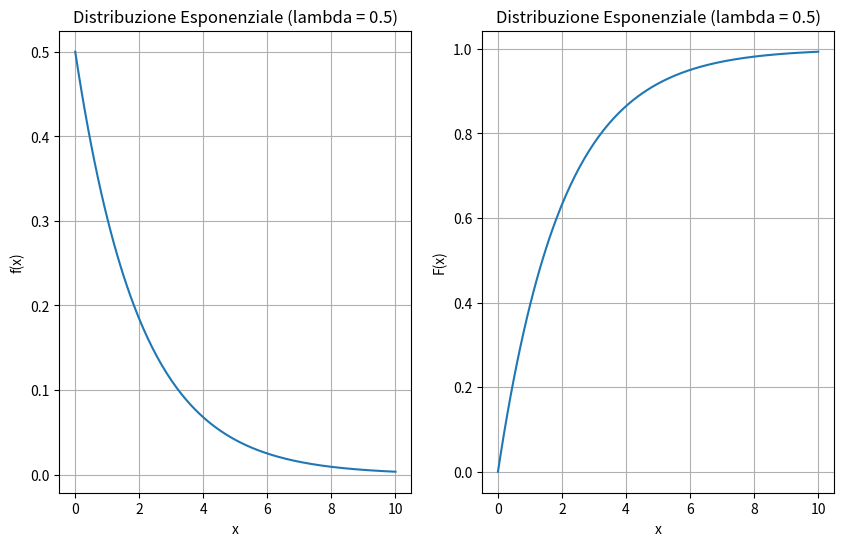

The matplotlib source for this figure:
import matplotlib.pyplot as plt
import numpy as np
from scipy.stats import expon

# parametro lambda
lambda_ = 0.5

# per esponenziale i valori partono da 0
valori_X = np.linspace(0, 10, 200)

# pdf teorica
pdf = expon.pdf(valori_X, scale=1/lambda_)
# scale = 1 / λ ,  loc = 0 di default

pdf_exp = lambda_ * np.exp(-lambda_ * valori_X)


cdf = expon.cdf(valori_X, scale=1/lambda_)

cdf_exp = 1 - np.exp(-lambda_ * valori_X)


ppf = expon.ppf(0.9, scale=1/lambda_)

plt.figure(figsize=(10,6))
plt.subplot(1,2,1)
plt.plot(valori_X, pdf)

plt.title('Distribuzione Esponenziale (lambda = 0.5)')
plt.xlabel('x')
plt.ylabel('f(x)')
plt.grid()

plt.subplot(1,2,2)
plt.plot(valori_X, cdf)

plt.title('Distribuzione Esponenziale (lambda = 0.5)')
plt.xlabel('x')
plt.ylabel('F(x)')
plt.grid()
plt.show()



# PDF	expon.pdf(x, scale=1/lambda_)
# CDF	expon.cdf(x, scale=1/lambda_)
# PPF	expon.ppf(p, scale=1/lambda_)
# RVS	expon.rvs(scale=1/lambda_, size=n)

#  Parametri:
#     λ = tasso
#     scale = 1 / λ
#     loc = 0 (default, quasi mai lo tocchi)
